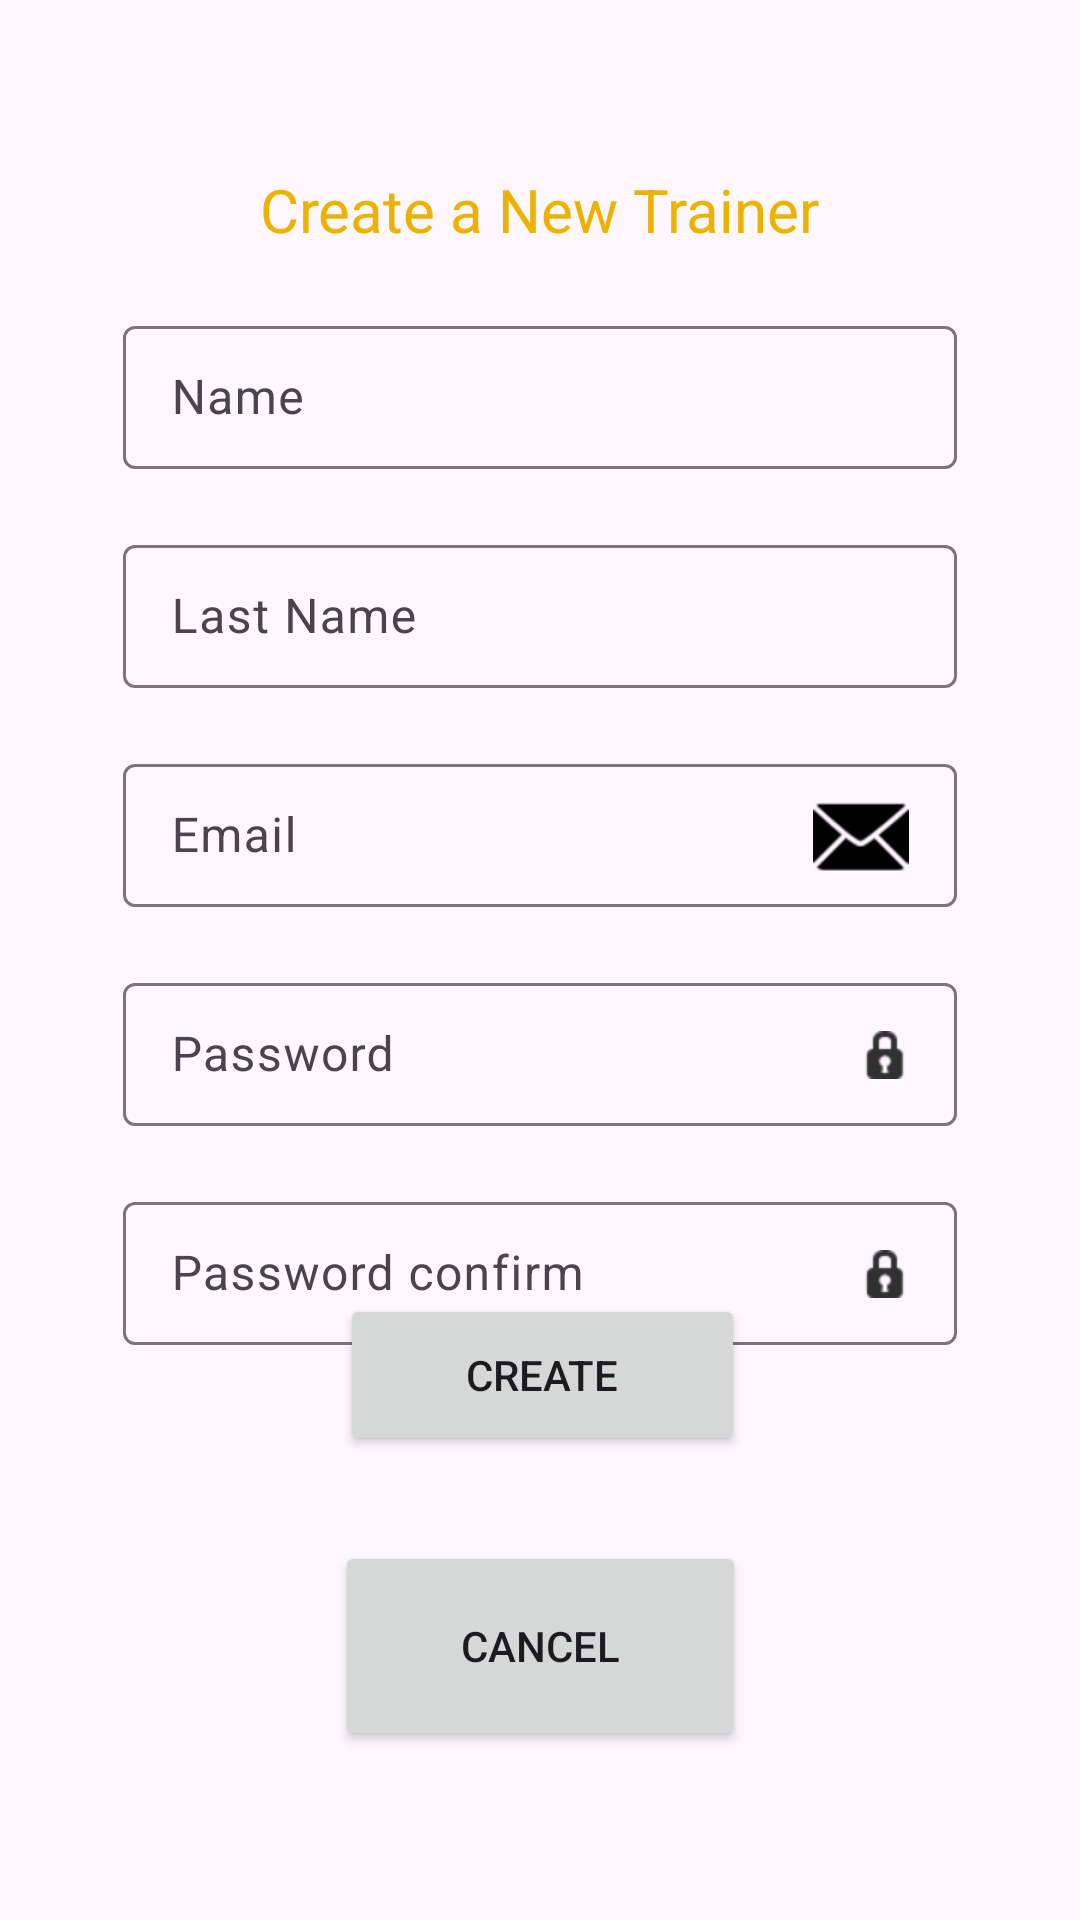

This screen was rendered from an Android layout file. Write that file and the resources it references.
<!-- AndroidManifest.xml: application theme Theme.AppPokemon -->
<!-- res/layout/activity_create_new_trainer.xml -->
<?xml version="1.0" encoding="utf-8"?>
<androidx.constraintlayout.widget.ConstraintLayout xmlns:android="http://schemas.android.com/apk/res/android"
    xmlns:app="http://schemas.android.com/apk/res-auto"
    xmlns:tools="http://schemas.android.com/tools"
    android:id="@+id/s"
    android:layout_width="match_parent"
    android:layout_height="match_parent"
    tools:context=".MainActivity">

    <com.google.android.material.textfield.TextInputLayout
        android:id="@+id/act_new_trainer_tv_last_name"
        android:layout_width="278dp"
        android:layout_height="53dp"
        android:layout_marginTop="20dp"
        app:layout_constraintEnd_toEndOf="parent"
        app:layout_constraintStart_toStartOf="parent"
        app:layout_constraintTop_toBottomOf="@+id/act_new_trainer_tv_name">

        <com.google.android.material.textfield.TextInputEditText
            android:layout_width="match_parent"
            android:layout_height="wrap_content"
            android:drawableRight="@drawable/ic_baseline_account_circle_24"
            android:drawableTint="#000000"
            android:hint="Last Name" />
    </com.google.android.material.textfield.TextInputLayout>

    <TextView
        android:id="@+id/act_new_trainer_tv_title"
        android:layout_width="wrap_content"
        android:layout_height="wrap_content"
        android:text="Create a New Trainer"
        android:textColor="#EDB200"
        android:textColorHint="#000000"
        android:textSize="20sp"
        app:layout_constraintBottom_toBottomOf="parent"
        app:layout_constraintEnd_toEndOf="parent"
        app:layout_constraintStart_toStartOf="parent"
        app:layout_constraintTop_toTopOf="parent"
        app:layout_constraintVertical_bias="0.092" />

    <Button
        android:id="@+id/act_new_trainer_btn_new_login"
        android:layout_width="135dp"
        android:layout_height="54dp"
        android:layout_marginBottom="172dp"
        android:text="Create"
        app:layout_constraintBottom_toBottomOf="parent"
        app:layout_constraintEnd_toEndOf="parent"
        app:layout_constraintHorizontal_bias="0.503"
        app:layout_constraintStart_toStartOf="parent"
        app:layout_constraintTop_toBottomOf="@+id/act_new_trainer_tv_password2" />

    <Button
        android:id="@+id/act_new_trainer_btn_cancel"
        android:layout_width="137dp"
        android:layout_height="70dp"
        android:text="Cancel"
        android:textColorHighlight="#CF0F0F"
        android:textColorLink="#FF0000"
        app:layout_constraintBottom_toBottomOf="parent"
        app:layout_constraintEnd_toEndOf="parent"
        app:layout_constraintStart_toStartOf="parent"
        app:layout_constraintTop_toBottomOf="@+id/act_new_trainer_btn_new_login"
        app:layout_constraintVertical_bias="0.333"
        app:rippleColor="@color/design_default_color_error"
        app:strokeColor="#E10808" />

    <androidx.constraintlayout.widget.Guideline
        android:id="@+id/guideline4"
        android:layout_width="wrap_content"
        android:layout_height="wrap_content"
        android:orientation="horizontal"
        app:layout_constraintGuide_percent="0.08071136" />

    <androidx.constraintlayout.widget.Guideline
        android:id="@+id/guideline5"
        android:layout_width="wrap_content"
        android:layout_height="wrap_content"
        android:orientation="horizontal"
        app:layout_constraintGuide_percent="0.9220246" />

    <androidx.constraintlayout.widget.Guideline
        android:id="@+id/guideline6"
        android:layout_width="wrap_content"
        android:layout_height="wrap_content"
        android:orientation="vertical"
        app:layout_constraintGuide_percent="0.08272506" />

    <androidx.constraintlayout.widget.Guideline
        android:id="@+id/guideline7"
        android:layout_width="wrap_content"
        android:layout_height="wrap_content"
        android:orientation="vertical"
        app:layout_constraintGuide_percent="0.92214113" />

    <com.google.android.material.textfield.TextInputLayout
        android:id="@+id/act_new_trainer_tv_name"
        style="@style/ThemeOverlay.Material3.TextInputEditText.OutlinedBox"
        android:layout_width="278dp"
        android:layout_height="53dp"
        android:layout_marginTop="20dp"
        app:layout_constraintEnd_toEndOf="parent"
        app:layout_constraintStart_toStartOf="parent"
        app:layout_constraintTop_toBottomOf="@+id/act_new_trainer_tv_title">

        <com.google.android.material.textfield.TextInputEditText
            android:layout_width="match_parent"
            android:layout_height="wrap_content"
            android:drawableRight="@drawable/ic_baseline_account_circle_24"
            android:hint="Name" />
    </com.google.android.material.textfield.TextInputLayout>

    <com.google.android.material.textfield.TextInputLayout
        android:id="@+id/act_new_trainer_tv_email"
        android:layout_width="278dp"
        android:layout_height="53dp"
        android:layout_marginTop="20dp"
        app:layout_constraintEnd_toEndOf="parent"
        app:layout_constraintStart_toStartOf="parent"
        app:layout_constraintTop_toBottomOf="@+id/act_new_trainer_tv_last_name">

        <com.google.android.material.textfield.TextInputEditText
            android:layout_width="match_parent"
            android:layout_height="wrap_content"
            android:drawableRight="@android:drawable/ic_dialog_email"
            android:drawableTint="#000000"
            android:hint="Email" />
    </com.google.android.material.textfield.TextInputLayout>

    <com.google.android.material.textfield.TextInputLayout
        android:id="@+id/act_new_trainer_tv_password1"
        android:layout_width="278dp"
        android:layout_height="53dp"
        android:layout_marginTop="20dp"
        app:layout_constraintEnd_toEndOf="parent"
        app:layout_constraintStart_toStartOf="parent"
        app:layout_constraintTop_toBottomOf="@+id/act_new_trainer_tv_email">

        <com.google.android.material.textfield.TextInputEditText
            android:layout_width="match_parent"
            android:layout_height="wrap_content"
            android:drawableRight="@android:drawable/ic_secure"
            android:hint="Password" />
    </com.google.android.material.textfield.TextInputLayout>

    <com.google.android.material.textfield.TextInputLayout
        android:id="@+id/act_new_trainer_tv_password2"
        android:layout_width="278dp"
        android:layout_height="53dp"
        android:layout_marginTop="20dp"
        app:layout_constraintEnd_toEndOf="parent"
        app:layout_constraintStart_toStartOf="parent"
        app:layout_constraintTop_toBottomOf="@+id/act_new_trainer_tv_password1">

        <com.google.android.material.textfield.TextInputEditText
            android:layout_width="match_parent"
            android:layout_height="wrap_content"
            android:drawableRight="@android:drawable/ic_secure"
            android:hint="Password confirm" />
    </com.google.android.material.textfield.TextInputLayout>

</androidx.constraintlayout.widget.ConstraintLayout>
<!-- resources referenced by this layout -->
<resources>
  <style name="Theme.AppPokemon" parent="Theme.Material3.DayNight.NoActionBar">
          
          <item name="colorPrimary">@color/purple_500</item>
          <item name="colorPrimaryVariant">@color/purple_700</item>
          <item name="colorOnPrimary">@color/white</item>
          
          <item name="colorSecondary">@color/teal_200</item>
          <item name="colorSecondaryVariant">@color/teal_700</item>
          <item name="colorOnSecondary">@color/black</item>
          
          <item name="android:statusBarColor" tools:targetApi="l">?attr/colorPrimaryVariant</item>
          
      </style>
  <!-- not gathered from this repository: default colours our renderer supplied (Android Studio template values) -->
  <color name="purple_500">#FF6200EE</color>
  <color name="purple_700">#FF3700B3</color>
  <color name="teal_200">#FF03DAC5</color>
  <color name="teal_700">#FF018786</color>
  <color name="black">#FF000000</color>
  <color name="white">#FFFFFFFF</color>
</resources>
